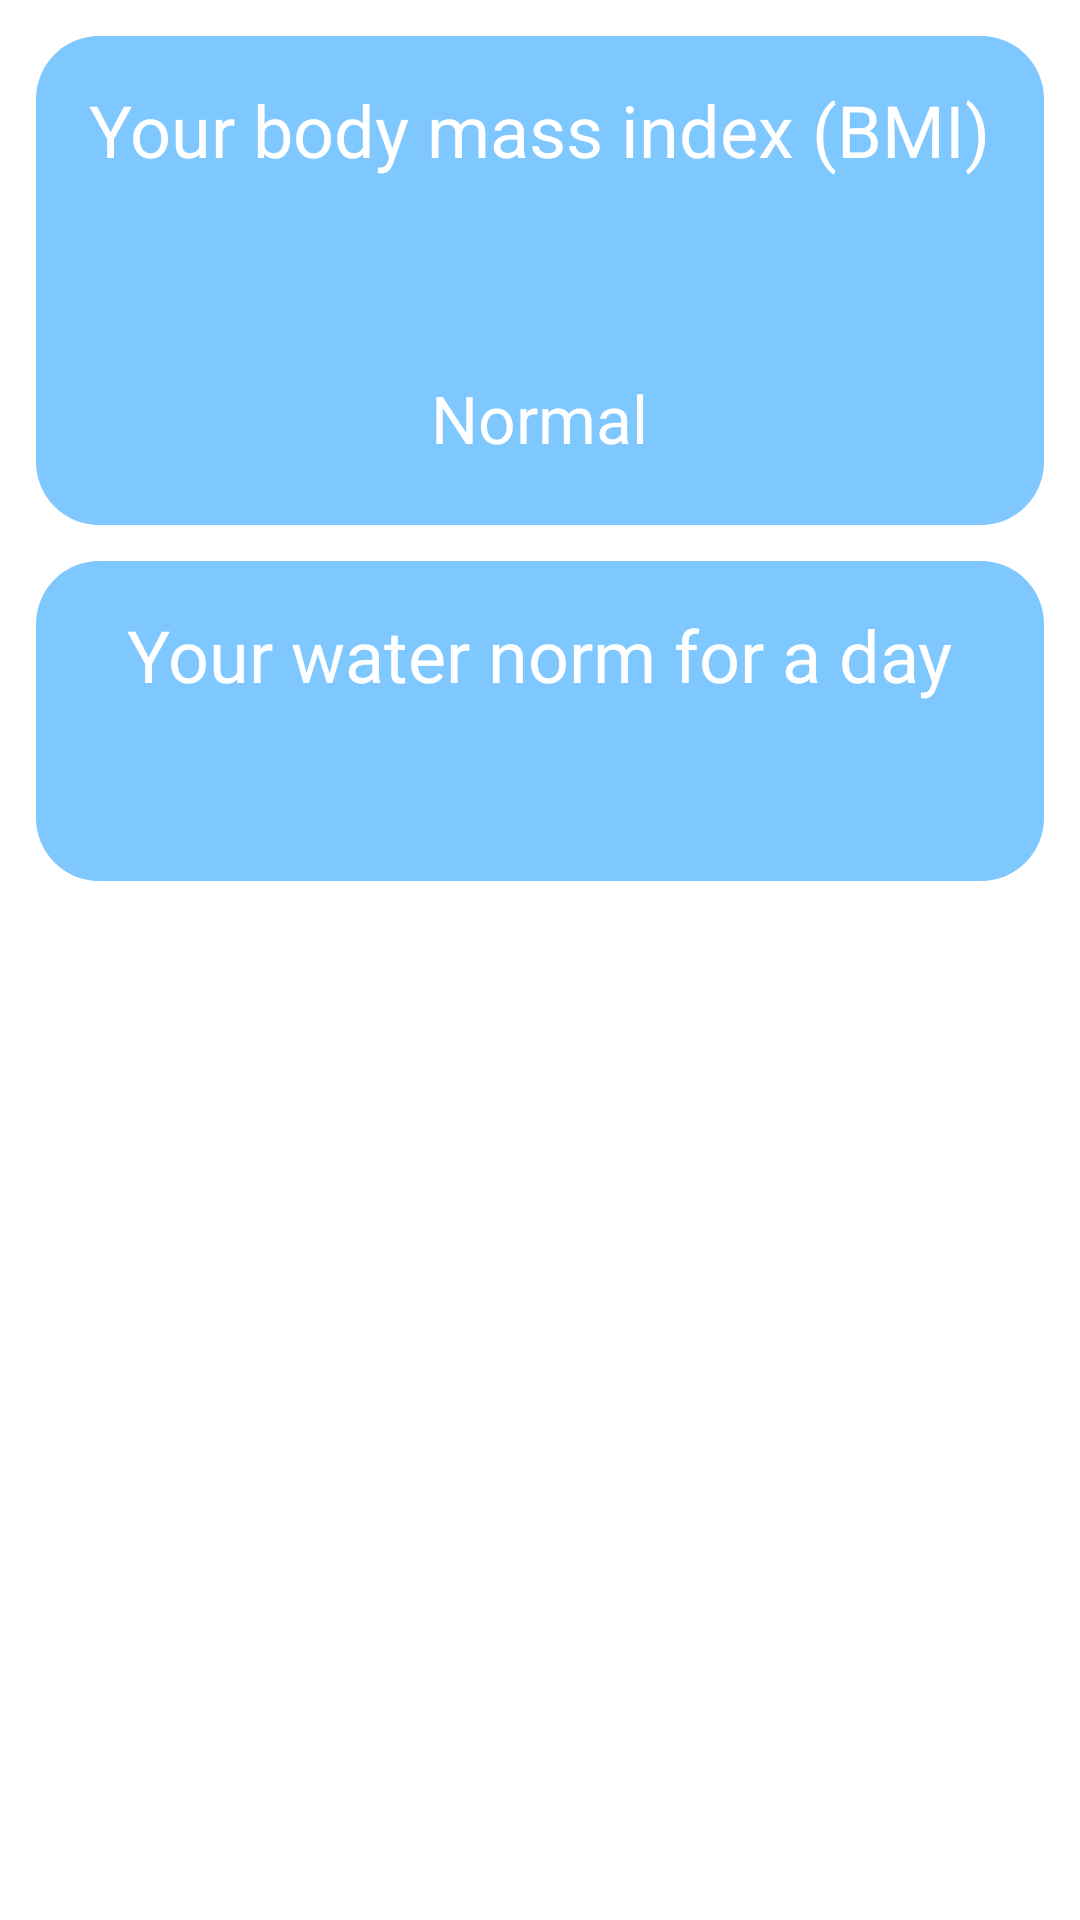

Layout XML and referenced resources for this Android screen:
<!-- AndroidManifest.xml: application theme AppTheme -->
<!-- res/layout/fragment_tab_description.xml -->
<?xml version="1.0" encoding="utf-8"?>
<androidx.constraintlayout.widget.ConstraintLayout xmlns:android="http://schemas.android.com/apk/res/android"
    xmlns:app="http://schemas.android.com/apk/res-auto"
    android:layout_width="match_parent"
    android:layout_height="match_parent">

    <LinearLayout
        android:id="@+id/linerTry"
        android:layout_width="match_parent"
        android:layout_height="wrap_content"
        android:layout_margin="12dp"
        android:background="@drawable/form_button"
        android:gravity="center"
        android:orientation="vertical"
        app:layout_constraintEnd_toEndOf="parent"
        app:layout_constraintStart_toStartOf="parent"
        app:layout_constraintTop_toTopOf="parent">

        <TextView
            android:id="@+id/textBMI"
            android:layout_width="wrap_content"
            android:layout_height="wrap_content"
            android:layout_marginTop="15dp"
            android:text="Your body mass index (BMI)"
            android:textColor="@color/white"
            android:textSize="24sp"
            app:layout_constraintEnd_toEndOf="parent"
            app:layout_constraintStart_toStartOf="parent"
            app:layout_constraintTop_toTopOf="parent" />

        <TextView
            android:id="@+id/textBMINum"
            android:layout_width="75dp"
            android:layout_height="wrap_content"
            android:layout_marginTop="15dp"
            android:background="@drawable/form_button_white"
            android:gravity="center"
            android:maxLength="50"
            android:text="1234"
            android:textColor="@color/colorBackground"
            android:textSize="22sp"
            app:layout_constraintEnd_toEndOf="parent"
            app:layout_constraintStart_toStartOf="parent"
            app:layout_constraintTop_toBottomOf="@+id/textBMI" />

        <TextView
            android:id="@+id/textBMIDescription"
            android:layout_width="wrap_content"
            android:layout_height="wrap_content"
            android:layout_marginTop="15dp"
            android:layout_marginBottom="15sp"
            android:textSize="22sp"
            android:background="@drawable/form_button_white"
            android:gravity="center"
            android:padding="6dp"
            android:text="Normal"
            android:textColor="@color/white"
            app:layout_constraintEnd_toEndOf="parent"
            app:layout_constraintStart_toStartOf="parent"
            app:layout_constraintTop_toBottomOf="@+id/textBMINum" />

    </LinearLayout>

    <LinearLayout
        android:layout_width="match_parent"
        android:layout_height="wrap_content"
        android:layout_margin="12dp"
        android:background="@drawable/form_button"
        android:gravity="center"
        android:orientation="vertical"
        app:layout_constraintEnd_toEndOf="parent"
        app:layout_constraintStart_toStartOf="parent"
        app:layout_constraintTop_toBottomOf="@id/linerTry">

        <TextView
            android:id="@+id/textWaterNorm"
            android:layout_width="wrap_content"
            android:layout_height="wrap_content"
            android:layout_marginTop="15dp"
            android:text="@string/water_norm"
            android:textColor="@color/white"
            android:textSize="24sp"
            app:layout_constraintEnd_toEndOf="parent"
            app:layout_constraintStart_toStartOf="parent"
            app:layout_constraintTop_toBottomOf="@+id/linerTry" />

        <TextView
            android:id="@+id/textWaterNormNum"
            android:layout_width="100dp"
            android:layout_height="wrap_content"
            android:layout_marginTop="15dp"
            android:layout_marginBottom="15dp"
            android:background="@drawable/form_button_white"
            android:gravity="center"
            android:maxLength="6"
            android:text="1234"
            android:textColor="@color/colorBackground"
            android:textSize="22sp"
            app:layout_constraintEnd_toEndOf="parent"
            app:layout_constraintStart_toStartOf="parent"
            app:layout_constraintTop_toBottomOf="@+id/textWaterNorm" />

    </LinearLayout>
</androidx.constraintlayout.widget.ConstraintLayout>
<!-- resources referenced by this layout -->
<resources>
  <color name="colorBackground">#7FC8FF</color>
  <color name="white">#FFFFFF</color>
  <!-- drawable form_button (drawable) -->
  <?xml version="1.0" encoding="utf-8"?>
  <shape xmlns:android="http://schemas.android.com/apk/res/android">
      <solid android:color="@color/colorBackground" />
      <corners android:radius="21dp" />
  </shape>
  <string name="water_norm">Your water norm for a day</string>
  <style name="AppTheme" parent="Theme.MaterialComponents.Light.NoActionBar">
          
          <item name="colorPrimary">@color/colorPrimary</item>
          <item name="colorPrimaryDark">@color/colorPrimaryDark</item>
          <item name="colorAccent">@color/colorAccent</item>
          <item name="android:textColorSecondary">@color/colorBlack</item>
  
      </style>
  <color name="colorPrimary">#7FC8FF</color>
  <color name="colorPrimaryDark">#7FC8FF</color>
  <color name="colorAccent">#7FC8FF</color>
  <color name="colorBlack">#000000</color>
</resources>
